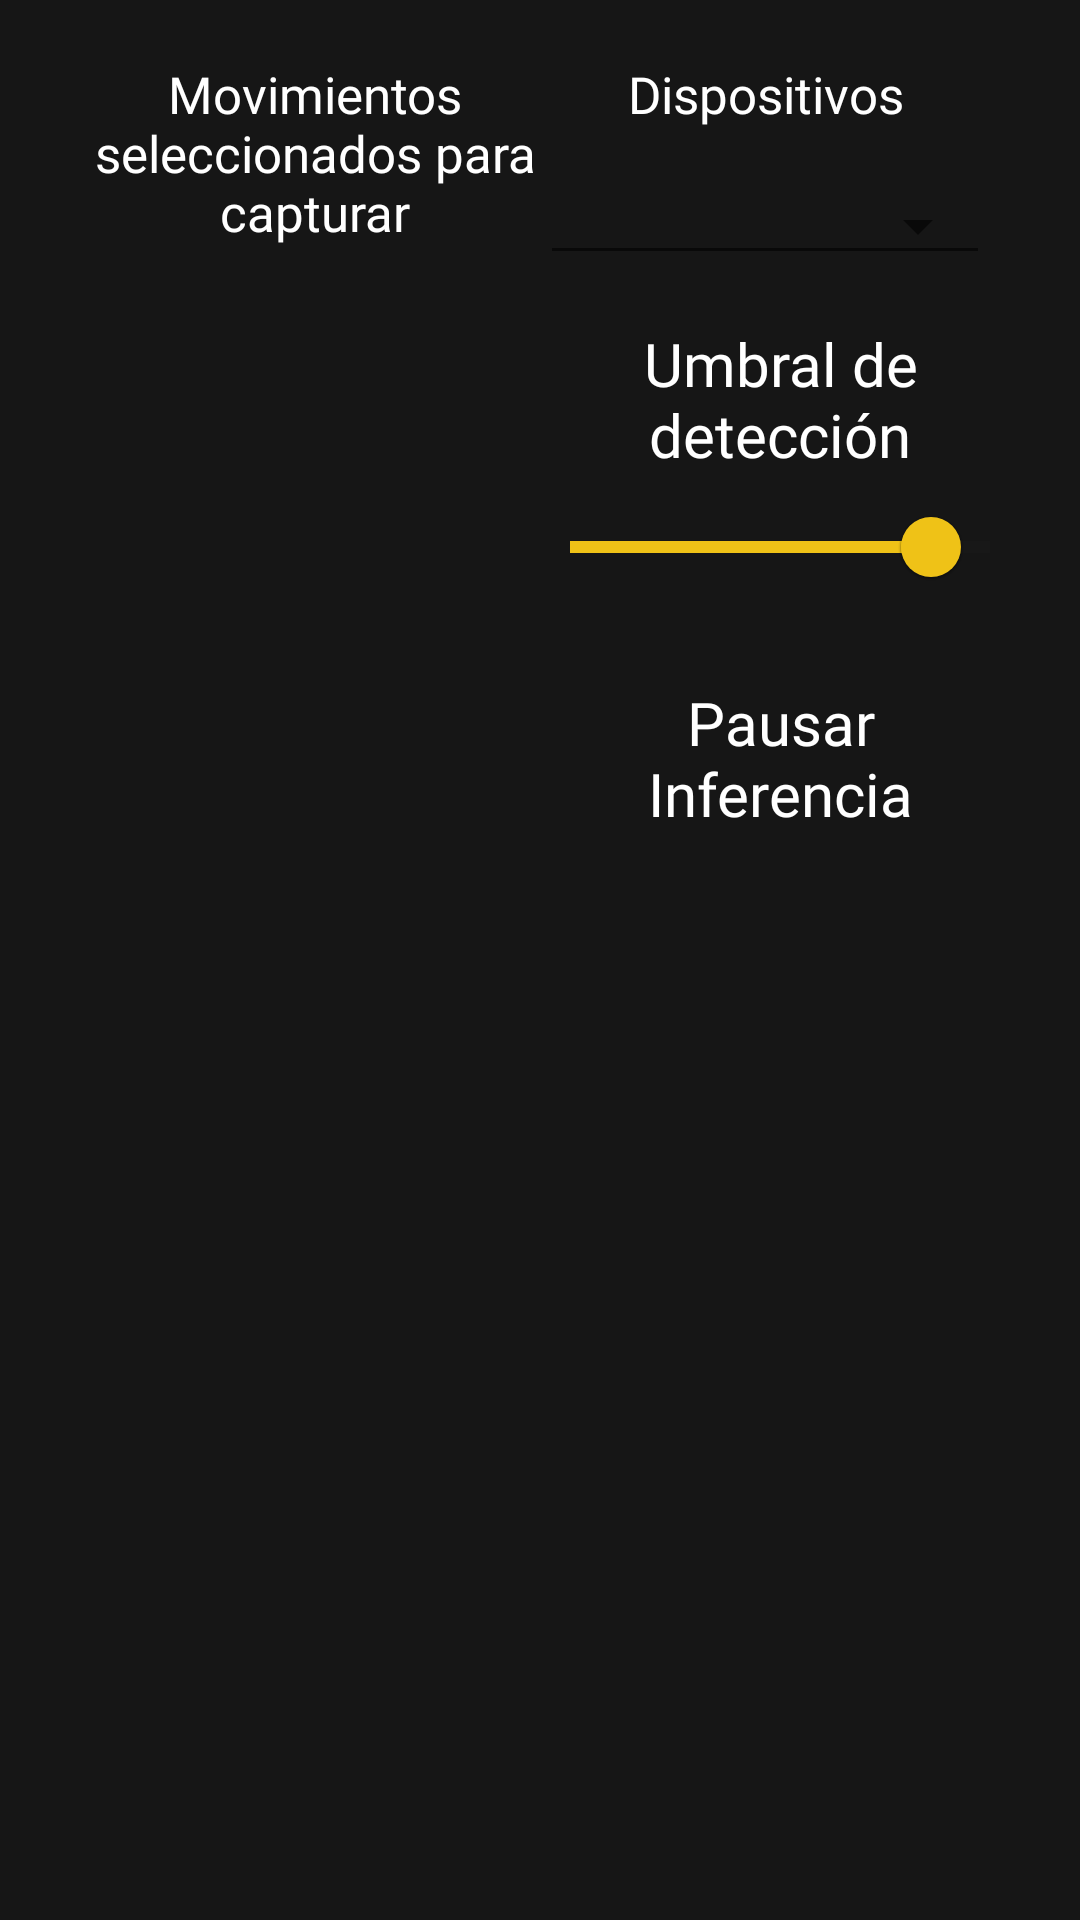

Reconstruct the res/layout file that produces this screen, plus the resources it refers to.
<!-- AndroidManifest.xml: application theme Theme.MainActivity -->
<!-- res/layout/fragment_config_info_inference.xml -->
<?xml version="1.0" encoding="utf-8"?>
<androidx.constraintlayout.widget.ConstraintLayout xmlns:android="http://schemas.android.com/apk/res/android"
    xmlns:tools="http://schemas.android.com/tools"
    android:layout_width="match_parent"
    android:layout_height="match_parent"
    xmlns:app="http://schemas.android.com/apk/res-auto"
    tools:context=".ui.inference.ConfigInfoInferenceFragment"
    android:background="#E9000000">

    <LinearLayout
        android:layout_marginTop="20dp"
        android:layout_marginBottom="10dp"
        android:layout_marginHorizontal="30dp"
        app:layout_constraintTop_toTopOf="parent"
        app:layout_constraintStart_toStartOf="parent"
        app:layout_constraintEnd_toEndOf="parent"
        app:layout_constraintBottom_toBottomOf="parent"
        android:layout_width="match_parent"
        android:layout_height="0dp"
        android:orientation="horizontal">

        <LinearLayout
            android:layout_width="match_parent"
            android:layout_height="match_parent"
            android:layout_weight="1"
            android:orientation="vertical">

            <TextView
                android:textColor="@color/WHITE"
                android:layout_width="match_parent"
                android:layout_height="wrap_content"
                android:text="Movimientos seleccionados para capturar"
                android:textSize="17sp"
                android:textAlignment="center"
                android:fontFamily="@font/nunito_bold"/>

            <ListView
                android:id="@+id/mov_list"
                android:layout_marginEnd="10dp"
                android:layout_marginTop="10dp"
                android:layout_width="match_parent"
                android:layout_height="match_parent"/>

        </LinearLayout>


        <LinearLayout
            android:orientation="vertical"
            android:layout_width="match_parent"
            android:layout_height="match_parent"
            android:layout_weight="1">
            <TextView
                android:textColor="@color/WHITE"
                android:layout_width="match_parent"
                android:layout_height="wrap_content"
                android:text="Dispositivos"
                android:textSize="17sp"
                android:textAlignment="center"
                android:fontFamily="@font/nunito_bold"/>

            <com.google.android.material.textfield.TextInputLayout
                android:layout_marginBottom="5dp"
                android:layout_marginTop="10dp"
                style="@style/Widget.App.TextInputLayout"
                android:layout_width="match_parent"
                android:layout_height="40dp"
                app:layout_constraintBottom_toBottomOf="parent"
                app:layout_constraintStart_toStartOf="parent">
                <com.google.android.material.textfield.MaterialAutoCompleteTextView
                    android:id="@+id/position_one"
                    android:layout_width="match_parent"
                    android:layout_height="wrap_content"
                    android:fontFamily="@font/nunito_bold"
                    android:inputType="none"
                    android:maxLines="1"
                    android:paddingStart="8dp"
                    android:textColorHint="@color/BLACK"
                    android:paddingBottom="8dp"
                    android:textSize="11sp"
                    android:textColor="@color/BLACK" />
            </com.google.android.material.textfield.TextInputLayout>

            <LinearLayout
                android:id="@+id/cap_count"
                android:layout_width="match_parent"
                android:layout_height="match_parent"
                app:layout_constraintTop_toTopOf="parent"
                app:layout_constraintBottom_toBottomOf="parent"
                app:layout_constraintStart_toEndOf="@id/separator"
                android:layout_marginStart="10dp"
                android:layout_marginTop="10dp"
                android:layout_marginBottom="10dp"
                android:orientation="vertical">

                <TextView
                    android:textAlignment="center"
                    android:layout_width="match_parent"
                    android:layout_height="wrap_content"
                    android:text="Umbral de detección"
                    android:textColor="@color/WHITE"
                    android:textSize="20sp"
                    android:fontFamily="@font/nunito_bold"/>

                <LinearLayout
                    android:layout_width="match_parent"
                    android:layout_height="wrap_content"
                    android:gravity="center_horizontal"
                    android:orientation="horizontal">

                    <com.google.android.material.slider.Slider
                        android:theme="@style/Theme.AppCompat.Dialog"
                        android:id="@+id/slider"
                        android:layout_width="200dp"
                        android:layout_height="wrap_content"
                        android:valueTo="100"
                        android:valueFrom="0"
                        android:value="80"
                        app:thumbColor="@color/PIKKU_ORANGE"
                        app:trackColorActive="@color/PIKKU_ORANGE"
                        app:haloColor="@color/PIKKU_ORANGE"
                        android:layout_marginBottom="-3dp"/>
                    <TextView
                        android:id="@+id/threshold"
                        android:layout_width="wrap_content"
                        android:layout_height="wrap_content"
                        android:text="80%"
                        android:textSize="17sp"
                        android:fontFamily="@font/nunito_bold"
                        android:layout_marginTop="7dp"
                        android:textColor="@color/WHITE"/>

                </LinearLayout>


                <LinearLayout
                    android:layout_width="match_parent"
                    android:layout_height="wrap_content"
                    android:gravity="center_horizontal"
                    android:orientation="vertical">

                    <TextView
                        android:textAlignment="center"
                        android:layout_width="wrap_content"
                        android:layout_height="wrap_content"
                        android:text="Pausar Inferencia"
                        android:textColor="@color/WHITE"
                        android:textSize="20sp"
                        android:fontFamily="@font/nunito_bold"/>

                    <ImageButton
                        android:src="@drawable/ic_pause"
                        tools:visibility="visible"
                        android:backgroundTint="@color/TRANSPARENT"
                        android:id="@+id/play_ia"
                        android:layout_width="60dp"
                        android:layout_height="60dp"
                        app:tint="@color/WHITE"
                        android:scaleY="1.3"
                        android:scaleX="1.3"
                        android:scaleType="centerCrop"
                        app:layout_constraintTop_toTopOf="parent"
                        app:layout_constraintBottom_toBottomOf="parent"
                        app:layout_constraintEnd_toStartOf="@id/info_ia_button"/>

                </LinearLayout>

            </LinearLayout>

        </LinearLayout>

    </LinearLayout>

</androidx.constraintlayout.widget.ConstraintLayout>
<!-- resources referenced by this layout -->
<resources>
  <color name="BLACK">#000000</color>
  <color name="PIKKU_ORANGE">#efc217</color>
  <color name="TRANSPARENT">#00000000</color>
  <color name="WHITE">#FFFFFF</color>
  <style name="Widget.App.TextInputLayout" parent="Widget.MaterialComponents.TextInputLayout.OutlinedBox.Dense.ExposedDropdownMenu">
          <item name="materialThemeOverlay">@style/ThemeOverlay.App.TextInputLayout</item>
          <item name="boxCornerRadiusBottomEnd">15dp</item>
          <item name="boxCornerRadiusBottomStart">15dp</item>
          <item name="boxCornerRadiusTopEnd">15dp</item>
          <item name="boxCornerRadiusTopStart">15dp</item>
          <item name="boxBackgroundColor">@color/WHITE</item>
      </style>
  <style name="Theme.MainActivity" parent="Theme.MaterialComponents.DayNight.DarkActionBar">
          
          <item name="colorPrimary">@color/pikkutheme_color</item>
          <item name="colorPrimaryVariant">@color/PIKKU_DARKBLUE</item>
          <item name="colorOnPrimary">@color/PIKKU_BLUE</item>
          
          <item name="colorSecondary">@color/WHITE</item>
          <item name="colorSecondaryVariant">@color/PIKKU_ORANGE</item>
          <item name="colorOnSecondary">@color/PIKKU_RED</item>
          
          <item name="android:statusBarColor" tools:targetApi="l">?attr/colorPrimaryVariant</item>
          <item name="android:activatedBackgroundIndicator">@drawable/list_selector</item>
          
      </style>
  <style name="ThemeOverlay.App.TextInputLayout" parent="">
          <item name="colorPrimary">@color/PIKKU_ORANGE</item>
      </style>
  <color name="pikkutheme_color">#115e90</color>
  <color name="PIKKU_DARKBLUE">#004976</color>
  <color name="PIKKU_BLUE">#009FDF</color>
  <color name="PIKKU_RED">#ff0000</color>
  <!-- drawable list_selector (drawable) -->
  <selector xmlns:android="http://schemas.android.com/apk/res/android">
  
      <item android:state_activated="true" android:drawable="@color/button_yellow" />
      <item android:state_checked="true" android:drawable="@color/button_yellow" />
      <item android:state_pressed="true" android:drawable="@color/button_yellow" />
      <item android:drawable="@color/TRANSPARENT"/>
  
  </selector>
  <color name="button_yellow">#D9E021</color>
</resources>
